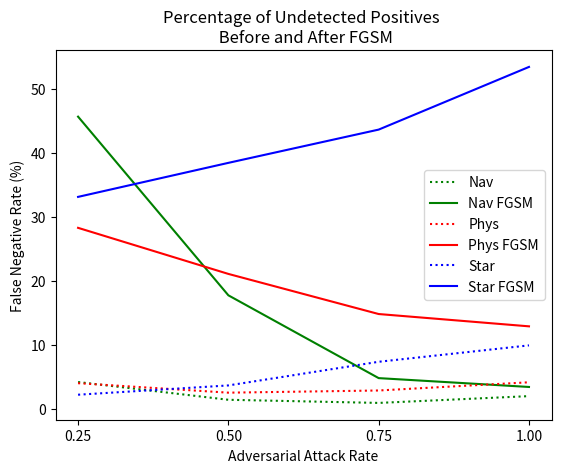
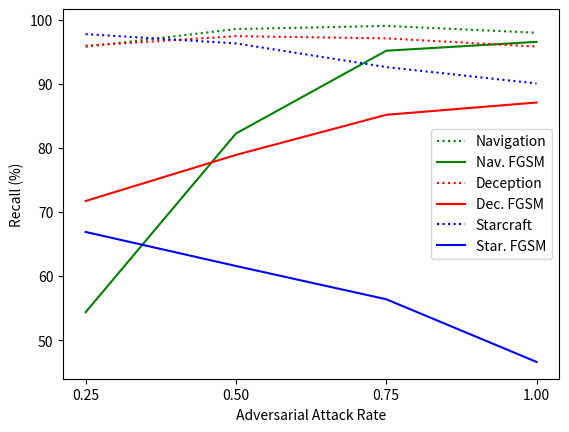

Recreate these plots in Python, in order.
import matplotlib.pyplot as plt
import numpy as np

x_axis = [.25,.50,.75,1.00]

nav = [4.22,1.45,0.96,2.02,]
star= [2.24,3.69,7.38,9.94,]
simp= [4.04,2.56,2.9,4.18,]
nav_fgsm = [45.63,17.75,4.83,3.45]
star_fgsm = [33.11,38.42,43.61,53.39]
simp_fgsm =[28.28,21.09,14.83,12.91]

plt.plot(x_axis,nav, 'g:',label='Nav')
plt.plot(x_axis,nav_fgsm, 'g',label='Nav FGSM')
plt.plot(x_axis,simp, 'r:',label='Phys')
plt.plot(x_axis,simp_fgsm, 'r',label='Phys FGSM')
plt.plot(x_axis,star, 'b:',label='Star')
plt.plot(x_axis,star_fgsm, 'b',label='Star FGSM')

plt.title("Percentage of Undetected Positives \n Before and After FGSM")
plt.xlabel("Adversarial Attack Rate")
plt.ylabel("False Negative Rate (%)")
plt.legend()
plt.xticks(x_axis)
plt.show()


plt.clf()   # clear figure

nav = [4.22,1.45,0.96,2.02,]
star= [2.24,3.69,7.38,9.94,]
simp= [4.04,2.56,2.9,4.18,]
nav_fgsm = [45.63,17.75,4.83,3.45]
star_fgsm = [33.11,38.42,43.61,53.39]
simp_fgsm =[28.28,21.09,14.83,12.91]

nav = 100 - np.asarray(nav)
nav_fgsm = 100 - np.asarray(nav_fgsm)
star = 100 - np.asarray(star)
star_fgsm = 100 - np.asarray(star_fgsm)
simp = 100 - np.asarray(simp)
simp_fgsm = 100 - np.asarray(simp_fgsm)

plt.plot(x_axis,nav, 'g:',label='Navigation')
plt.plot(x_axis,nav_fgsm, 'g',label='Nav. FGSM')
plt.plot(x_axis,simp, 'r:',label='Deception')
plt.plot(x_axis,simp_fgsm, 'r',label='Dec. FGSM')
plt.plot(x_axis,star, 'b:',label='Starcraft')
plt.plot(x_axis,star_fgsm, 'b',label='Star. FGSM')
plt.xlabel("Adversarial Attack Rate")
plt.ylabel("Recall (%)")
plt.legend()
plt.xticks(x_axis)
plt.show()


plt.clf()   # clear figure
